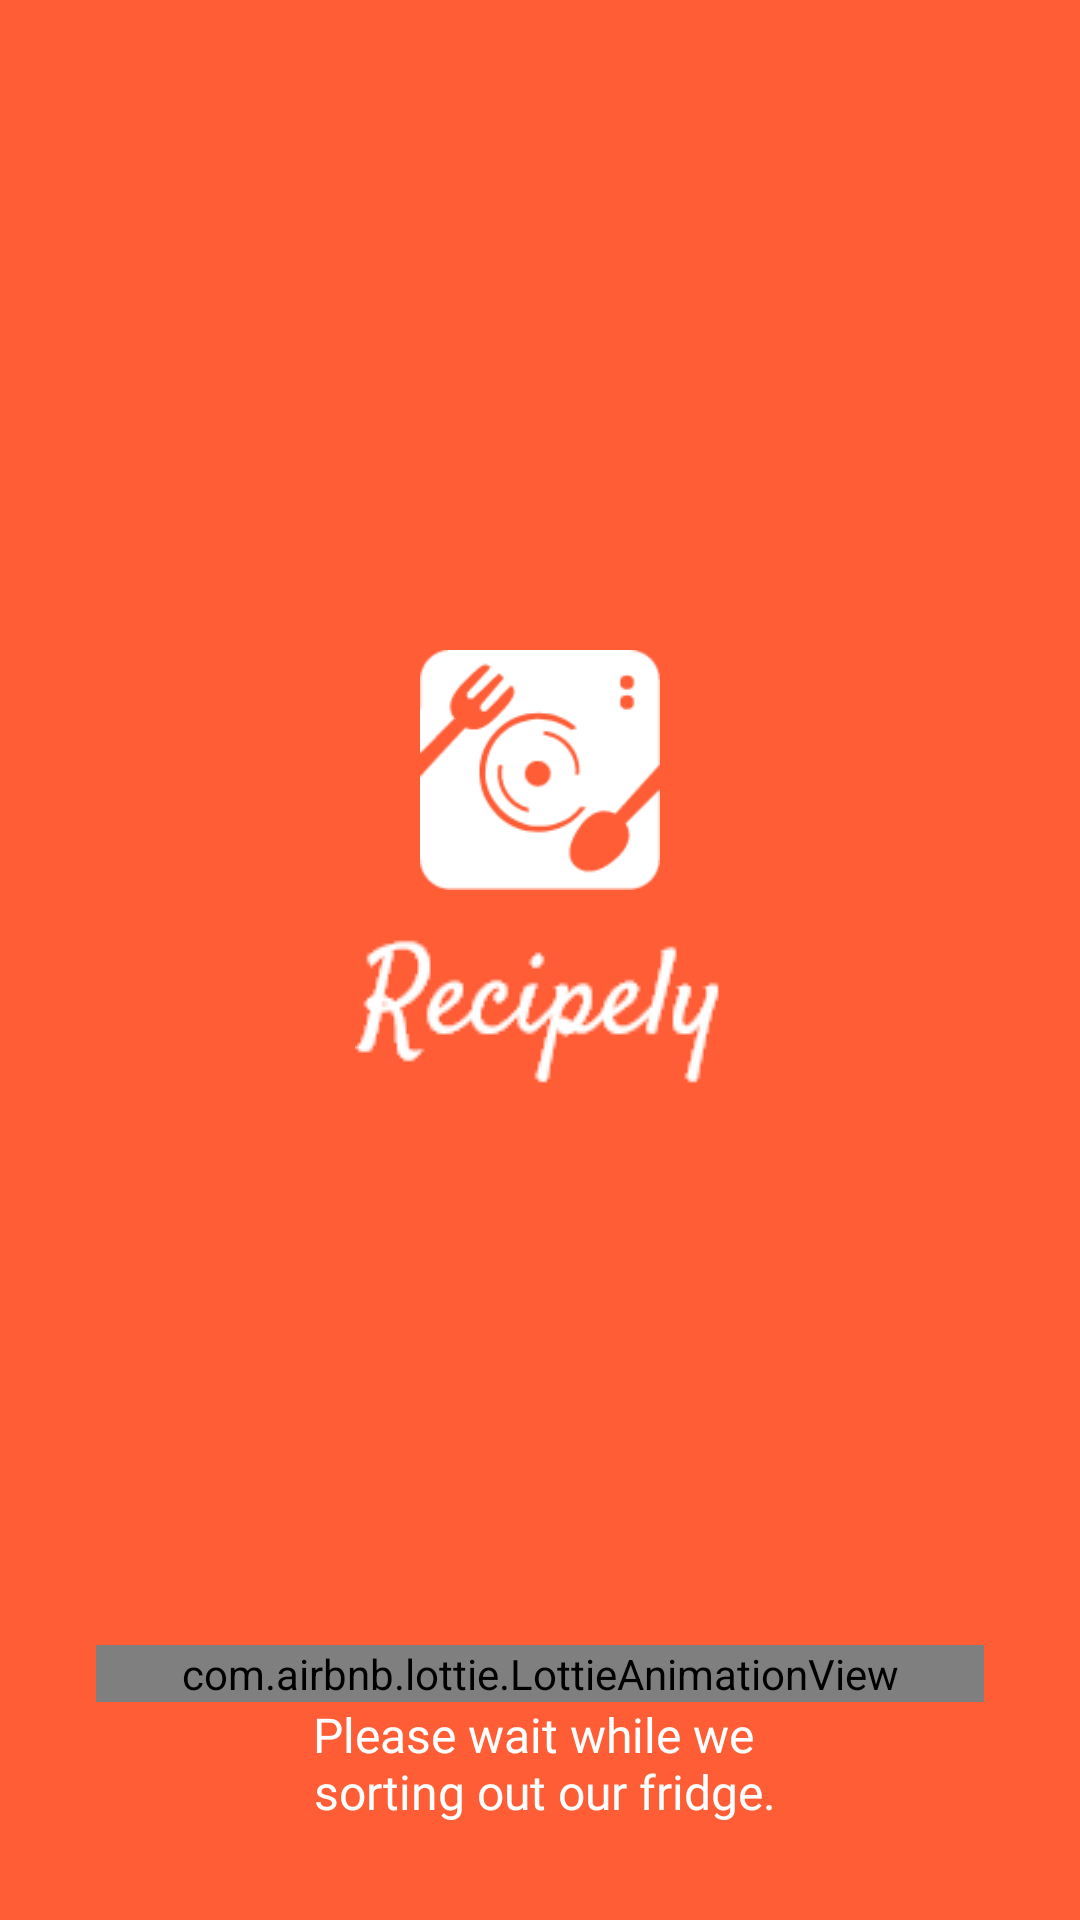

Reconstruct the res/layout file that produces this screen, plus the resources it refers to.
<!-- AndroidManifest.xml: application theme Theme.Recipely -->
<!-- res/layout/activity_main.xml -->
<?xml version="1.0" encoding="utf-8"?>
<LinearLayout xmlns:android="http://schemas.android.com/apk/res/android"
    xmlns:app="http://schemas.android.com/apk/res-auto"
    xmlns:tools="http://schemas.android.com/tools"
    android:layout_width="match_parent"
    android:layout_height="match_parent"
    tools:context=".MainActivity"
    android:background="#FF5D36"
    android:orientation="vertical"
    android:gravity="center"
    android:padding="32dp">

    <View
        android:layout_width="wrap_content"
        android:layout_height="1dp"
        android:layout_weight="1"/>

    <ImageView
        android:layout_width="80dp"
        android:layout_height="80dp"
        android:src="@drawable/logo_white"
        android:layout_gravity="center"
        android:contentDescription="@string/logoDesc" />

    <ImageView
        android:layout_width="wrap_content"
        android:layout_height="wrap_content"
        android:src="@drawable/logo_name"
        android:layout_gravity="center"
        android:layout_marginTop="10dp"
        android:contentDescription="@string/logoDesc"/>

    <View
        android:layout_width="wrap_content"
        android:layout_height="1dp"
        android:layout_weight="1"/>

    <com.airbnb.lottie.LottieAnimationView
        android:layout_width="360dp"
        android:layout_height="wrap_content"
        app:lottie_autoPlay="true"
        app:lottie_fileName="loader3.json"
        app:lottie_loop="true" />

    <TextView
        android:layout_width="wrap_content"
        android:layout_height="wrap_content"
        android:fontFamily="@font/roboto"
        android:text="@string/splashText"
        android:textAlignment="center"
        android:textColor="@color/white"
        android:textSize="16sp" />

</LinearLayout>
<!-- resources referenced by this layout -->
<resources>
  <color name="white">#FFFFFFFF</color>
  <!-- drawable logo_name: png bitmap (drawable, 2783 bytes) -->
  <!-- drawable logo_white: png bitmap (drawable, 4656 bytes) -->
  <string name="logoDesc">Application logo</string>
  <string name="splashText">Please wait while we \n sorting out our fridge.</string>
  <style name="Theme.Recipely" parent="Theme.MaterialComponents.DayNight.NoActionBar">
          
          <item name="colorPrimary">#FF5D36</item>
          <item name="colorPrimaryVariant">#FF5D36</item>
          <item name="colorOnPrimary">@color/white</item>
          
          <item name="colorSecondary">@color/teal_200</item>
          <item name="colorSecondaryVariant">@color/teal_700</item>
          <item name="colorOnSecondary">@color/black</item>
          
          <item name="android:statusBarColor" tools:targetApi="l">?attr/colorPrimaryVariant</item>
          
      </style>
  <color name="teal_200">#FF03DAC5</color>
  <color name="teal_700">#FF018786</color>
  <color name="black">#FF000000</color>
</resources>
